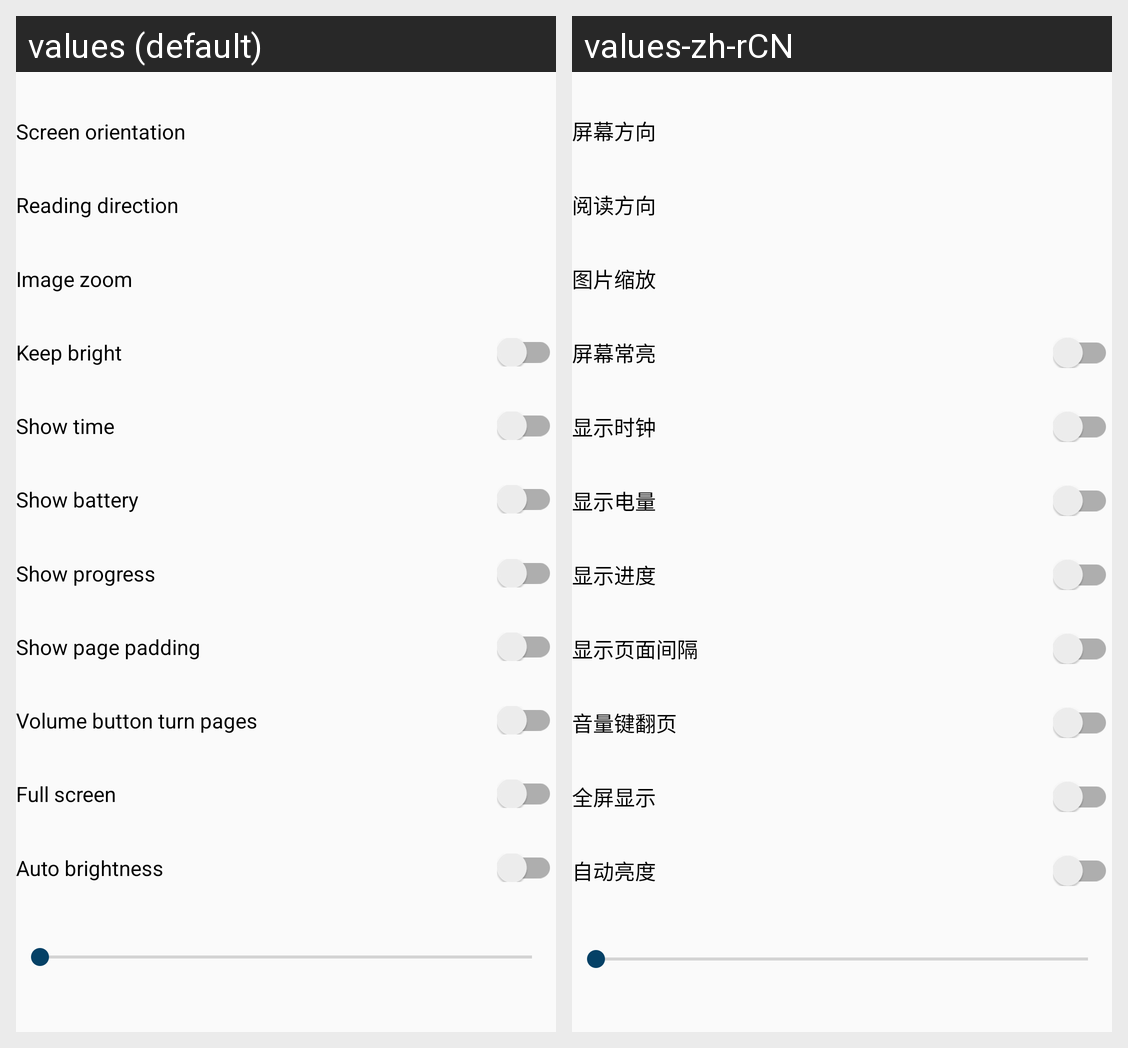

Locale-by-locale string values for the Android screen shown in this grid:
Android screen res/layout/dialog_read_config.xml rendered under 2 locales, left to right: values (default), values-zh-rCN. Device: Nexus 5 (rendered at 1080×1920; each locale shown at half size, 540×960, under a caption strip naming it); theme AppTheme.
Strings drawn on this screen, with the default value and each locale's value (text and hints the layout hard-codes, and strings that could not be matched under every locale, appear in the picture but are not listed):

text_setting_screen_orientation
  values: Screen orientation
  values-zh-rCN: 屏幕方向

text_setting_reading_direction
  values: Reading direction
  values-zh-rCN: 阅读方向

text_setting_image_zoom
  values: Image zoom
  values-zh-rCN: 图片缩放

text_setting_keep_bright
  values: Keep bright
  values-zh-rCN: 屏幕常亮

text_setting_show_time
  values: Show time
  values-zh-rCN: 显示时钟

text_setting_show_battery
  values: Show battery
  values-zh-rCN: 显示电量

text_setting_show_progress
  values: Show progress
  values-zh-rCN: 显示进度

text_setting_show_page_padding
  values: Show page padding
  values-zh-rCN: 显示页面间隔

text_setting_volume_button_turn_pages
  values: Volume button turn pages
  values-zh-rCN: 音量键翻页

text_setting_full_screen
  values: Full screen
  values-zh-rCN: 全屏显示

text_setting_auto_brightness
  values: Auto brightness
  values-zh-rCN: 自动亮度
